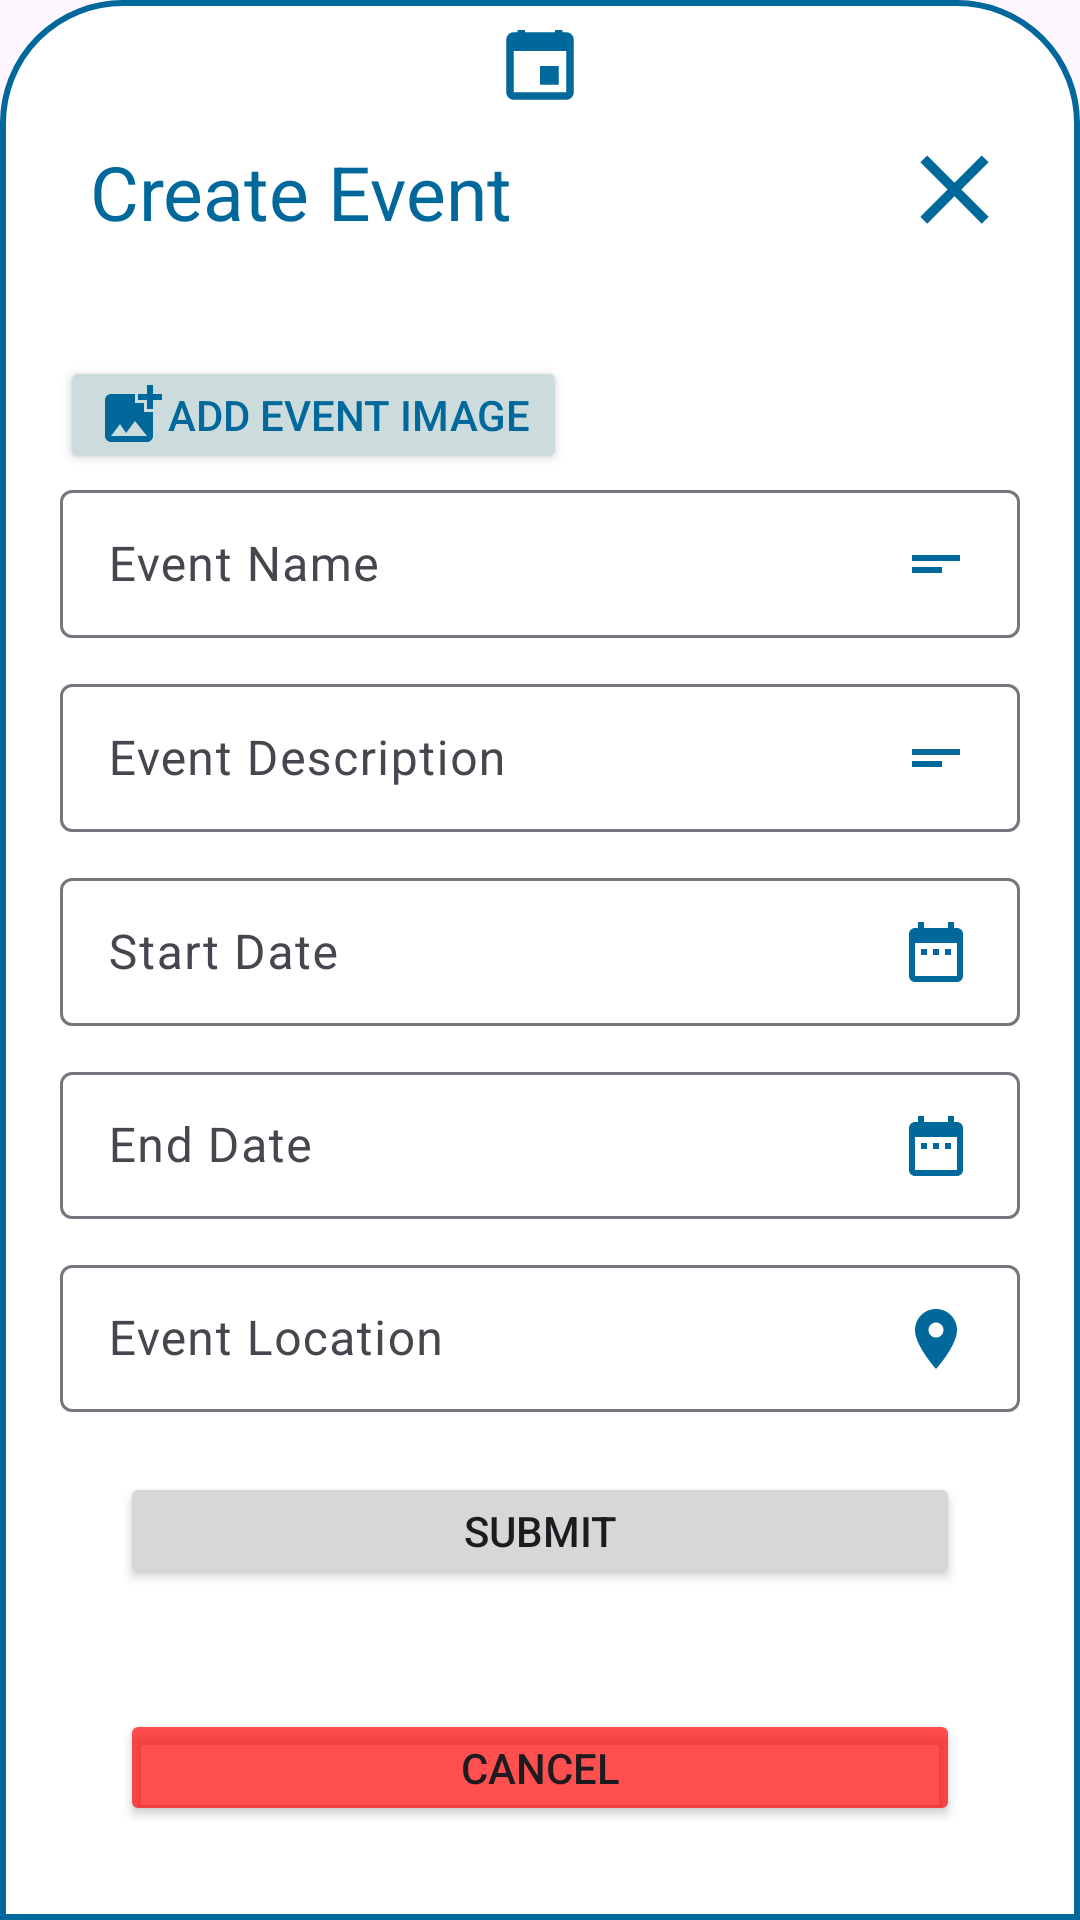

Android layout source for this screen:
<!-- AndroidManifest.xml: application theme Theme.AquaGuard -->
<!-- res/layout/add_event.xml -->
<?xml version="1.0" encoding="utf-8"?>
<LinearLayout xmlns:android="http://schemas.android.com/apk/res/android"
    android:layout_width="match_parent"
    android:layout_height="wrap_content"
    android:background="@drawable/dialogbg"
    android:orientation="vertical">

    <ImageView
        android:layout_width="30dp"
        android:layout_height="wrap_content"
        android:layout_gravity="center|top"
        android:scaleType="centerCrop"
        android:src="@drawable/baseline_event_24" />

    <LinearLayout
        android:layout_width="match_parent"
        android:layout_height="wrap_content"
        android:orientation="horizontal">

        <TextView
            android:id="@+id/createText"
            android:layout_width="wrap_content"
            android:layout_height="wrap_content"
            android:layout_marginStart="12dp"
            android:layout_marginTop="5dp"
            android:padding="8dp"
            android:text="Create Event"
            android:textAlignment="viewStart"
            android:textColor="@color/darkBlue"
            android:textSize="25dp" />

        <ImageView
            android:id="@+id/closeButton"
            android:layout_width="39dp"
            android:layout_height="42dp"
            android:layout_marginRight="10dp"
            android:layout_marginLeft="120dp"
            android:layout_marginTop="8dp"
            android:src="@drawable/baseline_clear_24"

            />


    </LinearLayout>


    <LinearLayout
        android:id="@+id/layoutVideo"
        android:layout_width="match_parent"
        android:layout_height="wrap_content"
        android:layout_marginTop="10dp"
        android:orientation="vertical"
        android:padding="10dp">

        <ImageView
            android:id="@+id/event_image"
            android:layout_width="wrap_content"
            android:layout_height="wrap_content"
            android:layout_weight="1"
            android:src="@drawable/baseline_image_24" />

        <Button
            android:id="@+id/addEventImage"
            android:layout_width="wrap_content"
            android:layout_height="wrap_content"
            android:layout_weight="1"
            android:layout_marginTop="10dp"
            android:backgroundTint="@color/gray"
            android:textColor="@color/darkBlue"
            android:drawableLeft="@drawable/baseline_add_photo_alternate_24"
            android:text="Add Event image" />

        <com.google.android.material.textfield.TextInputLayout
            android:layout_width="match_parent"
            android:layout_height="match_parent"
            android:layout_weight="1">

            <com.google.android.material.textfield.TextInputEditText
                android:id="@+id/eventname"
                android:layout_width="match_parent"
                android:layout_height="wrap_content"
                android:drawableRight="@drawable/baseline_short_text_24"
                android:hint="Event Name" />
        </com.google.android.material.textfield.TextInputLayout>

        <com.google.android.material.textfield.TextInputLayout
            android:layout_width="match_parent"
            android:layout_height="match_parent"
            android:layout_marginTop="10dp"
            android:layout_weight="1">

            <com.google.android.material.textfield.TextInputEditText
                android:id="@+id/eventdescription"
                android:layout_width="match_parent"
                android:layout_height="wrap_content"
                android:drawableRight="@drawable/baseline_short_text_24"
                android:hint="Event Description" />
        </com.google.android.material.textfield.TextInputLayout>

        <com.google.android.material.textfield.TextInputLayout
            android:layout_width="match_parent"
            android:layout_height="match_parent"
            android:layout_marginTop="10dp"
            android:layout_weight="1">
        <com.google.android.material.textfield.TextInputEditText
            android:id="@+id/editTextStartDate"
            android:layout_width="match_parent"
            android:layout_height="wrap_content"
            android:layout_weight="1"
            android:ems="10"
            android:drawableRight="@drawable/baseline_date_range_24"
            android:hint="Start Date"
            android:inputType="none"
            android:focusable="false"
            android:onClick="showStartDatePickerDialog" />
        </com.google.android.material.textfield.TextInputLayout>
        <com.google.android.material.textfield.TextInputLayout
            android:layout_width="match_parent"
            android:layout_height="match_parent"
            android:layout_marginTop="10dp"
            android:layout_weight="1">
            <com.google.android.material.textfield.TextInputEditText
                android:id="@+id/editTextEndDate"
                android:layout_width="match_parent"
                android:layout_height="wrap_content"
                android:layout_weight="1"
                android:ems="10"
                android:hint="End Date"
                android:inputType="none"
                android:focusable="false"
                android:onClick="showEndDatePickerDialog"
                android:drawableRight="@drawable/baseline_date_range_24"/>
        </com.google.android.material.textfield.TextInputLayout>

        <TextView
            android:id="@+id/errorMessage"
            android:layout_width="wrap_content"
            android:layout_height="wrap_content"
            android:text=""
            android:textColor="#FF0000"
            android:visibility="gone" />

        <com.google.android.material.textfield.TextInputLayout
            android:layout_width="match_parent"
            android:layout_height="match_parent"
            android:layout_marginTop="10dp"
            android:layout_weight="1">

            <com.google.android.material.textfield.TextInputEditText
                android:id="@+id/eventlocation"
                android:layout_width="match_parent"
                android:layout_height="wrap_content"
                android:drawableRight="@drawable/baseline_location_on_24"
                android:hint="Event Location" />
        </com.google.android.material.textfield.TextInputLayout>




        <Button
            android:id="@+id/btnsubmitEvent"
            android:layout_margin="20dp"
            android:layout_width="match_parent"
            android:layout_height="wrap_content"
            android:layout_weight="1"
            android:text="Submit" />
        <Button
            android:id="@+id/btncancelEvent"
            android:layout_margin="20dp"
            android:layout_width="match_parent"
            android:layout_height="wrap_content"
            android:layout_weight="1"
            android:backgroundTint="@color/red"
            android:text="Cancel" />

    </LinearLayout>




</LinearLayout>
<!-- resources referenced by this layout -->
<resources>
  <color name="darkBlue">#00689B</color>
  <color name="gray">#CCDBDC</color>
  <color name="red">#B0FF0000</color>
  <!-- drawable baseline_add_photo_alternate_24 (drawable) -->
  <vector android:height="24dp" android:tint="#00689B"
      android:viewportHeight="24" android:viewportWidth="24"
      android:width="24dp" xmlns:android="http://schemas.android.com/apk/res/android">
      <path android:fillColor="@android:color/white" android:pathData="M19,7v2.99s-1.99,0.01 -2,0L17,7h-3s0.01,-1.99 0,-2h3L17,2h2v3h3v2h-3zM16,11L16,8h-3L13,5L5,5c-1.1,0 -2,0.9 -2,2v12c0,1.1 0.9,2 2,2h12c1.1,0 2,-0.9 2,-2v-8h-3zM5,19l3,-4 2,3 3,-4 4,5L5,19z"/>
  </vector>
  <!-- drawable baseline_clear_24 (drawable) -->
  <vector android:height="24dp" android:tint="#00689B"
      android:viewportHeight="24" android:viewportWidth="24"
      android:width="24dp" xmlns:android="http://schemas.android.com/apk/res/android">
      <path android:fillColor="@android:color/white" android:pathData="M19,6.41L17.59,5 12,10.59 6.41,5 5,6.41 10.59,12 5,17.59 6.41,19 12,13.41 17.59,19 19,17.59 13.41,12z"/>
  </vector>
  <!-- drawable baseline_date_range_24 (drawable) -->
  <vector android:height="24dp" android:tint="#00689B"
      android:viewportHeight="24" android:viewportWidth="24"
      android:width="24dp" xmlns:android="http://schemas.android.com/apk/res/android">
      <path android:fillColor="@android:color/white" android:pathData="M9,11L7,11v2h2v-2zM13,11h-2v2h2v-2zM17,11h-2v2h2v-2zM19,4h-1L18,2h-2v2L8,4L8,2L6,2v2L5,4c-1.11,0 -1.99,0.9 -1.99,2L3,20c0,1.1 0.89,2 2,2h14c1.1,0 2,-0.9 2,-2L21,6c0,-1.1 -0.9,-2 -2,-2zM19,20L5,20L5,9h14v11z"/>
  </vector>
  <!-- drawable baseline_event_24 (drawable) -->
  <vector android:height="24dp" android:tint="#00689B"
      android:viewportHeight="24" android:viewportWidth="24"
      android:width="24dp" xmlns:android="http://schemas.android.com/apk/res/android">
      <path android:fillColor="@android:color/white" android:pathData="M17,12h-5v5h5v-5zM16,1v2L8,3L8,1L6,1v2L5,3c-1.11,0 -1.99,0.9 -1.99,2L3,19c0,1.1 0.89,2 2,2h14c1.1,0 2,-0.9 2,-2L21,5c0,-1.1 -0.9,-2 -2,-2h-1L18,1h-2zM19,19L5,19L5,8h14v11z"/>
  </vector>
  <!-- drawable baseline_location_on_24 (drawable) -->
  <vector android:height="24dp" android:tint="#00689B"
      android:viewportHeight="24" android:viewportWidth="24"
      android:width="24dp" xmlns:android="http://schemas.android.com/apk/res/android">
      <path android:fillColor="@android:color/white" android:pathData="M12,2C8.13,2 5,5.13 5,9c0,5.25 7,13 7,13s7,-7.75 7,-13c0,-3.87 -3.13,-7 -7,-7zM12,11.5c-1.38,0 -2.5,-1.12 -2.5,-2.5s1.12,-2.5 2.5,-2.5 2.5,1.12 2.5,2.5 -1.12,2.5 -2.5,2.5z"/>
  </vector>
  <!-- drawable baseline_short_text_24 (drawable) -->
  <vector android:autoMirrored="true" android:height="24dp"
      android:tint="#00689B" android:viewportHeight="24"
      android:viewportWidth="24" android:width="24dp" xmlns:android="http://schemas.android.com/apk/res/android">
      <path android:fillColor="@android:color/white" android:pathData="M4,9h16v2H4V9zM4,13h10v2H4V13z"/>
  </vector>
  <!-- drawable dialogbg (drawable) -->
  <?xml version="1.0" encoding="utf-8"?>
  <shape xmlns:android="http://schemas.android.com/apk/res/android">
  
      <solid
          android:color="@color/white"/>
  
      <corners
          android:topLeftRadius="40dp"
          android:topRightRadius="40dp" />
      <padding
          android:left="10dp"
          android:right="10dp"
          android:top="10dp"
          android:bottom="10dp"/>
  
      <stroke
          android:width="2dp"
         android:color="@color/darkBlue"/>
  
  </shape>
  <style name="Theme.AquaGuard" parent="Base.Theme.AquaGuard" />
  <color name="white">#FFFFFFFF</color>
  <style name="Base.Theme.AquaGuard" parent="Theme.Material3.DayNight.NoActionBar">
          
           <item name="colorPrimary">@color/darkBlue</item>
      </style>
</resources>
